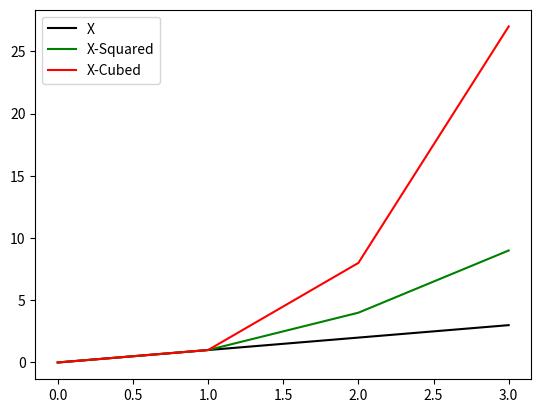

Python code for this plot:
# Program that displays a plot of the functions f(x)=x, g(x)=x2 and h(x)=x3 in the range [0, 4] on the one set of axis
# Author: Brendan Tunney

# Import numpy & matplotlib

import matplotlib.pyplot as plt
import numpy as np

# Setting X-Axis range

xpoints = np.array(range(0,4))

#Setting Y-Axis range

ypoints = (xpoints)
ypoints2 = (xpoints*xpoints)
ypoints3 = (xpoints*xpoints*xpoints)

#Plotting graph along with labels & line colour

plt.plot(xpoints, ypoints, label= "X", color = "Black")
plt.plot(xpoints, ypoints2, label= "X-Squared", color = "Green")
plt.plot(xpoints, ypoints3, label= "X-Cubed", color = "Red")
plt.legend()


#Saving file

plt.savefig ("Plot Task.png")

# "plt.show() removed to allow graph to save to png file"

#References - W3 Schools & Lecture material